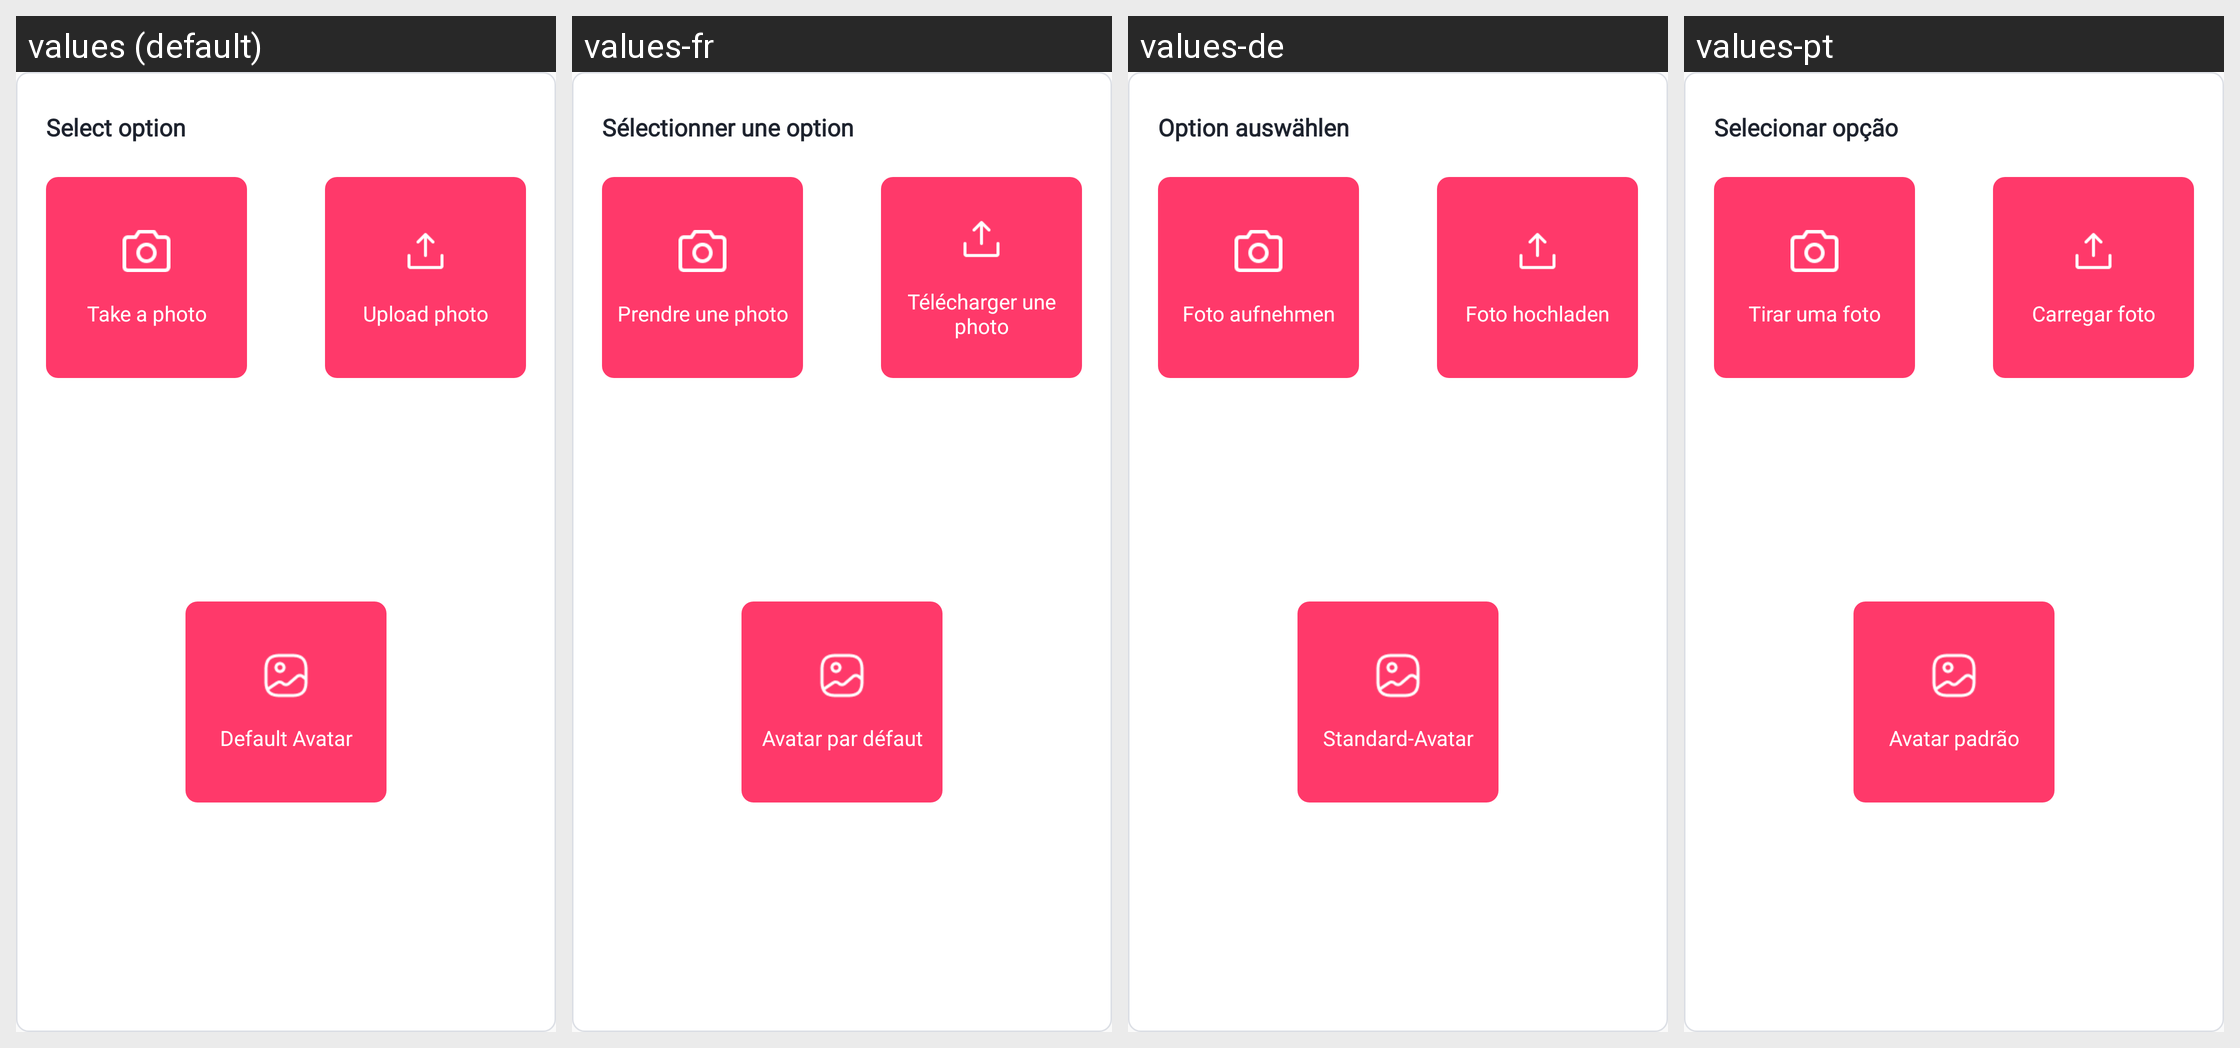

The same Android screen rendered under several of its app's locales, left to right. List the strings drawn on it with the default value and each locale's translation.
Android screen res/layout/dialog_choose_image.xml rendered under 4 locales, left to right: values (default), values-fr, values-de, values-pt. Device: Nexus 5 (rendered at 1080×1920; each locale shown at half size, 540×960, under a caption strip naming it); theme Theme.AppLove.
Other locales in the repository, not shown: values-es, values-hi, values-in, values-ja, values-vi.
Strings drawn on this screen, with the default value and each locale's value (text and hints the layout hard-codes, and strings that could not be matched under every locale, appear in the picture but are not listed):

select_option
  values: Select option
  values-fr: Sélectionner une option
  values-de: Option auswählen
  values-pt: Selecionar opção

take_camera
  values: Take a photo
  values-fr: Prendre une photo
  values-de: Foto aufnehmen
  values-pt: Tirar uma foto

upload_photo
  values: Upload photo
  values-fr: Télécharger une photo
  values-de: Foto hochladen
  values-pt: Carregar foto

default_avatar
  values: Default Avatar
  values-fr: Avatar par défaut
  values-de: Standard-Avatar
  values-pt: Avatar padrão
